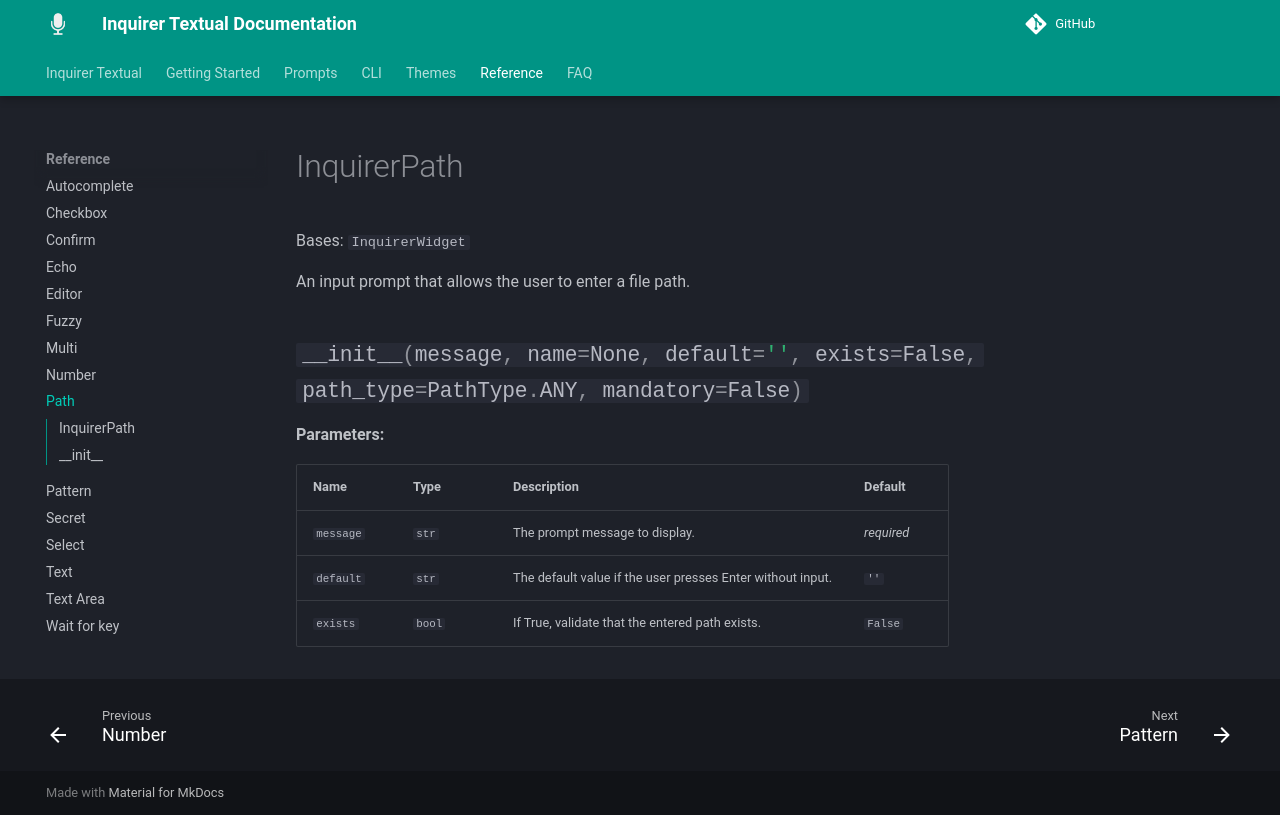

repository: robvanderleek/inquirer-textual · page: reference/path/index.html · generator: mkdocs

# InquirerPath

::: inquirer_textual.widgets.InquirerPath.InquirerPath
